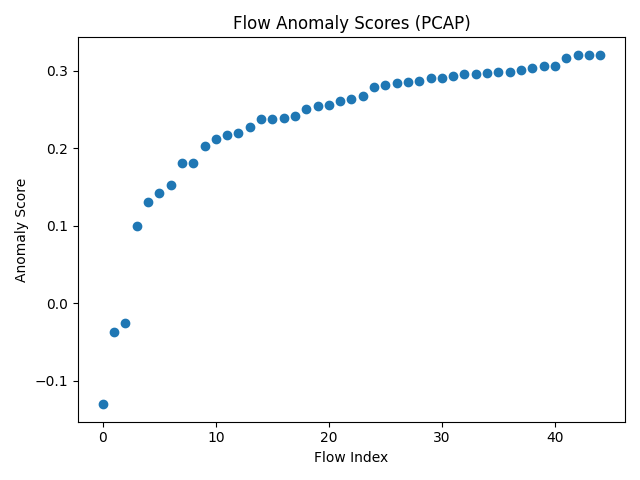

Data behind this chart, as committed beside it:
dst_ip, dst_port, protocol, packet_count, avg_len, total_len, anomaly, anomaly_score
10.0.0.121, 62673, TCP, 727, 1436, 1043855, -1, -0.1305
10.0.0.121, 51308, UDP, 179, 1207, 216008, -1, -0.03658
102.132.101.60, 443, TCP, 541, 85.29, 46142, -1, -0.02498
172.178.240.162, 443, TCP, 21, 907, 19046, 1, 0.09991
216.58.215.142, 443, UDP, 2, 1254, 2508, 1, 0.1311
196.49.26.140, 443, UDP, 38, 301.4, 11454, 1, 0.1424
10.0.0.121, 57323, UDP, 21, 419.9, 8818, 1, 0.1527
10.0.0.121, 62392, TCP, 18, 471.7, 8491, 1, 0.1805
10.0.0.121, 7978, TCP, 12, 530.6, 6367, 1, 0.181
10.0.0.121, 62671, TCP, 10, 536.2, 5362, 1, 0.2024
10.0.0.121, 62662, UDP, 6, 462.3, 2774, 1, 0.2119
10.0.0.121, 62672, UDP, 10, 493.5, 4935, 1, 0.2166
10.0.0.121, 52078, UDP, 1, 218.0, 218, 1, 0.2203
102.132.101.63, 443, UDP, 9, 598.9, 5390, 1, 0.228
10.0.0.121, 60344, TCP, 5, 68.0, 340, 1, 0.2377
239.255.255.250, 1900, UDP, 9, 406.1, 3655, 1, 0.2384
157.240.212.60, 443, UDP, 18, 426.8, 7682, 1, 0.2396
102.132.101.61, 443, TCP, 19, 69.32, 1317, 1, 0.2424
10.0.0.121, 51408, UDP, 2, 87.0, 174, 1, 0.2507
10.0.0.121, 52225, UDP, 1, 122.0, 122, 1, 0.2544
102.132.101.18, 443, TCP, 14, 320.0, 4480, 1, 0.2557
10.0.0.121, 64078, TCP, 2, 69.0, 138, 1, 0.2616
10.0.0.121, 6930, TCP, 2, 69.0, 138, 1, 0.2636
10.0.0.121, 60903, UDP, 1, 120.0, 120, 1, 0.268
224.0.0.251, 5353, UDP, 2, 100.0, 200, 1, 0.2796
224.0.0.252, 5355, UDP, 1, 75.0, 75, 1, 0.2814
10.0.0.121, 62655, UDP, 3, 72.33, 217, 1, 0.2843
142.251.209.206, 443, UDP, 8, 119.8, 958, 1, 0.2858
192.168.1.1, 53, UDP, 6, 83.0, 498, 1, 0.2867
10.0.0.121, 62664, UDP, 3, 69.67, 209, 1, 0.2906
10.0.0.121, 62663, UDP, 3, 69.67, 209, 1, 0.2906
10.0.0.121, 62541, TCP, 1, 60.0, 60, 1, 0.293
10.0.0.121, 62667, TCP, 1, 60.0, 60, 1, 0.2955
10.0.0.121, 62670, UDP, 1, 66.0, 66, 1, 0.2959
157.240.212.60, 443, TCP, 4, 61.0, 244, 1, 0.2977
10.0.0.121, 62615, TCP, 1, 60.0, 60, 1, 0.2983
10.0.0.121, 62616, TCP, 1, 60.0, 60, 1, 0.2983
196.49.26.205, 443, UDP, 2, 180.5, 361, 1, 0.3017
10.0.0.255, 137, UDP, 1, 92.0, 92, 1, 0.3035
196.49.26.173, 443, UDP, 2, 177.5, 355, 1, 0.3059
196.49.26.207, 443, UDP, 2, 177.5, 355, 1, 0.3059
95.100.100.114, 443, UDP, 1, 71.0, 71, 1, 0.3165
157.240.212.23, 443, TCP, 1, 90.0, 90, 1, 0.3202
104.18.39.21, 443, TCP, 1, 82.0, 82, 1, 0.3208
172.64.148.235, 443, TCP, 1, 82.0, 82, 1, 0.3208
